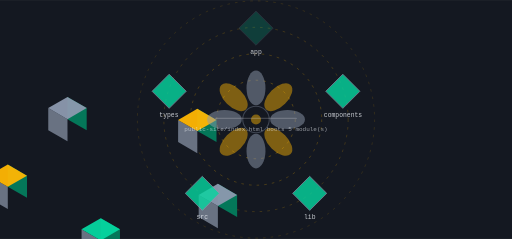
t = 0.00 s
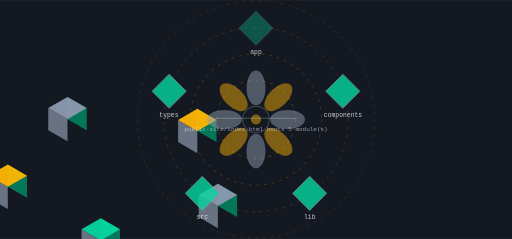
t = 1.80 s
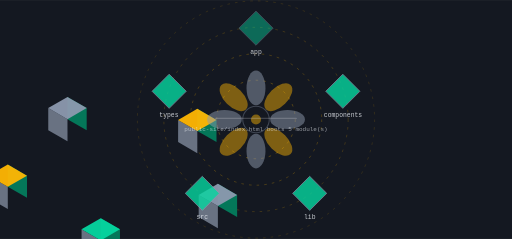
t = 3.35 s
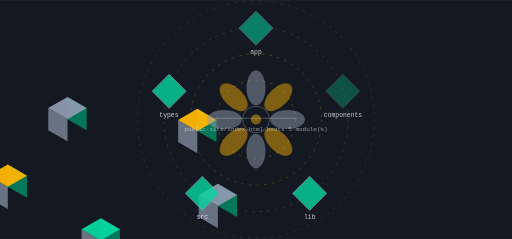
t = 4.90 s
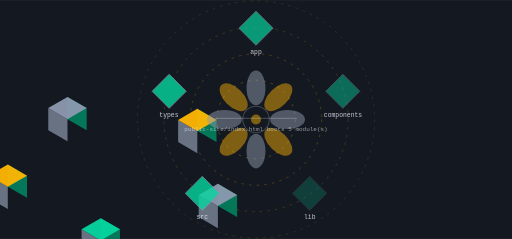
t = 6.88 s
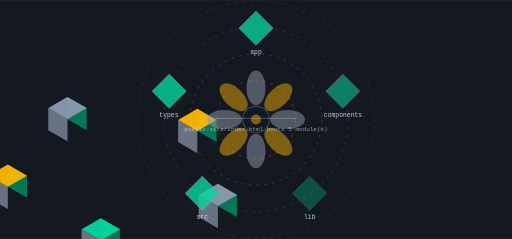
t = 8.25 s

The animated SVG that drew these frames (rendered in a browser with its animation timeline set to each time). Animation: 9 SMIL elements (animate=9); frames cover the first 8.25 s, repeats indefinitely.

<svg xmlns="http://www.w3.org/2000/svg" viewBox="0 0 1200 560" width="1200" height="560" role="img" aria-label="zaeux workflow">
<title>zaeux workflow</title>
<rect width="1200" height="560" fill="#141821"/>
<defs><linearGradient id="gk" x1="0" y1="0" x2="1" y2="1"><stop offset="0%" stop-color="#ffb703"/><stop offset="100%" stop-color="#8d99ae"/></linearGradient></defs><circle cx="600.00" cy="280.00" r="92.00" fill="none" stroke="rgba(255,183,3,0.500)" stroke-width="1.30" opacity="1.00" stroke-dasharray="6 12"/><g><circle cx="600.00" cy="280.00" r="92.00" fill="none" stroke="#06d6a0" stroke-width="2.60" opacity="0.00"/><animate attributeName="opacity" values="0;0.85;0" dur="17.2s" begin="0.0s" repeatCount="indefinite" /></g><circle cx="600.00" cy="280.00" r="154.00" fill="none" stroke="rgba(255,183,3,0.410)" stroke-width="1.30" opacity="1.00" stroke-dasharray="6 12"/><g><circle cx="600.00" cy="280.00" r="154.00" fill="none" stroke="#06d6a0" stroke-width="2.60" opacity="0.00"/><animate attributeName="opacity" values="0;0.85;0" dur="17.2s" begin="0.6s" repeatCount="indefinite" /></g><circle cx="600.00" cy="280.00" r="216.00" fill="none" stroke="rgba(255,183,3,0.320)" stroke-width="1.30" opacity="1.00" stroke-dasharray="6 12"/><g><circle cx="600.00" cy="280.00" r="216.00" fill="none" stroke="#06d6a0" stroke-width="2.60" opacity="0.00"/><animate attributeName="opacity" values="0;0.85;0" dur="17.2s" begin="1.2s" repeatCount="indefinite" /></g><circle cx="600.00" cy="280.00" r="278.00" fill="none" stroke="rgba(255,183,3,0.230)" stroke-width="1.30" opacity="1.00" stroke-dasharray="6 12"/><g><circle cx="600.00" cy="280.00" r="278.00" fill="none" stroke="#06d6a0" stroke-width="2.60" opacity="0.00"/><animate attributeName="opacity" values="0;0.85;0" dur="17.2s" begin="1.7999999999999998s" repeatCount="indefinite" /></g><polygon points="462.46,307.00 507.49,333.00 507.49,281.00 462.46,255.00" fill="#037c5d" opacity="0.95"/><polygon points="417.42,333.00 462.46,359.00 462.46,307.00 417.42,281.00" fill="#6e7788" opacity="0.95"/><polygon points="462.46,255.00 507.49,281.00 462.46,307.00 417.42,281.00" fill="#ffb703" opacity="0.95"/><text x="600" y="126" font-family="ui-monospace,Menlo,monospace" font-size="15" fill="rgba(238,241,246,0.820)" text-anchor="middle">app</text><g><polygon points="600.00,26.00 640.00,66.00 600.00,106.00 560.00,66.00" fill="#06d6a0" opacity="0.80" stroke="#8d99ae" stroke-width="2"/><animate attributeName="opacity" values="0.25;1.0;0.25" dur="17.2s" begin="0.0s" repeatCount="indefinite" /></g><polygon points="510.66,482.70 555.69,508.70 555.69,456.70 510.66,430.70" fill="#037c5d" opacity="0.95"/><polygon points="465.62,508.70 510.66,534.70 510.66,482.70 465.62,456.70" fill="#6e7788" opacity="0.95"/><polygon points="510.66,430.70 555.69,456.70 510.66,482.70 465.62,456.70" fill="#8d99ae" opacity="0.95"/><text x="804" y="274" font-family="ui-monospace,Menlo,monospace" font-size="15" fill="rgba(238,241,246,0.820)" text-anchor="middle">components</text><g><polygon points="803.53,173.87 843.53,213.87 803.53,253.87 763.53,213.87" fill="#06d6a0" opacity="0.80" stroke="#8d99ae" stroke-width="2"/><animate attributeName="opacity" values="0.25;1.0;0.25" dur="17.2s" begin="3.44s" repeatCount="indefinite" /></g><polygon points="236.13,563.46 281.16,589.46 281.16,537.46 236.13,511.46" fill="#037c5d" opacity="0.95"/><polygon points="191.09,589.46 236.13,615.46 236.13,563.46 191.09,537.46" fill="#6e7788" opacity="0.95"/><polygon points="236.13,511.46 281.16,537.46 236.13,563.46 191.09,537.46" fill="#06d6a0" opacity="0.95"/><text x="726" y="513" font-family="ui-monospace,Menlo,monospace" font-size="15" fill="rgba(238,241,246,0.820)" text-anchor="middle">lib</text><g><polygon points="725.79,413.13 765.79,453.13 725.79,493.13 685.79,453.13" fill="#06d6a0" opacity="0.80" stroke="#8d99ae" stroke-width="2"/><animate attributeName="opacity" values="0.25;1.0;0.25" dur="17.2s" begin="6.88s" repeatCount="indefinite" /></g><polygon points="18.26,437.67 63.29,463.67 63.29,411.67 18.26,385.67" fill="#037c5d" opacity="0.95"/><polygon points="-26.77,463.67 18.26,489.67 18.26,437.67 -26.77,411.67" fill="#6e7788" opacity="0.95"/><polygon points="18.26,385.67 63.29,411.67 18.26,437.67 -26.77,411.67" fill="#ffb703" opacity="0.95"/><text x="474" y="513" font-family="ui-monospace,Menlo,monospace" font-size="15" fill="rgba(238,241,246,0.820)" text-anchor="middle">src</text><g><polygon points="474.21,413.13 514.21,453.13 474.21,493.13 434.21,453.13" fill="#06d6a0" opacity="0.80" stroke="#8d99ae" stroke-width="2"/><animate attributeName="opacity" values="0.25;1.0;0.25" dur="17.2s" begin="10.32s" repeatCount="indefinite" /></g><polygon points="158.14,279.17 203.17,305.17 203.17,253.17 158.14,227.17" fill="#037c5d" opacity="0.95"/><polygon points="113.11,305.17 158.14,331.17 158.14,279.17 113.11,253.17" fill="#6e7788" opacity="0.95"/><polygon points="158.14,227.17 203.17,253.17 158.14,279.17 113.11,253.17" fill="#8d99ae" opacity="0.95"/><text x="396" y="274" font-family="ui-monospace,Menlo,monospace" font-size="15" fill="rgba(238,241,246,0.820)" text-anchor="middle">types</text><g><polygon points="396.47,173.87 436.47,213.87 396.47,253.87 356.47,213.87" fill="#06d6a0" opacity="0.80" stroke="#8d99ae" stroke-width="2"/><animate attributeName="opacity" values="0.25;1.0;0.25" dur="17.2s" begin="13.76s" repeatCount="indefinite" /></g><ellipse cx="600.00" cy="206.00" rx="22.20" ry="40.70" fill="rgba(141,153,174,0.500)" opacity="1.00" transform="rotate(0.0 600.00 206.00)"/><ellipse cx="652.33" cy="227.67" rx="22.20" ry="40.70" fill="rgba(255,183,3,0.450)" opacity="1.00" transform="rotate(45.0 652.33 227.67)"/><ellipse cx="674.00" cy="280.00" rx="22.20" ry="40.70" fill="rgba(141,153,174,0.500)" opacity="1.00" transform="rotate(90.0 674.00 280.00)"/><ellipse cx="652.33" cy="332.33" rx="22.20" ry="40.70" fill="rgba(255,183,3,0.450)" opacity="1.00" transform="rotate(135.0 652.33 332.33)"/><ellipse cx="600.00" cy="354.00" rx="22.20" ry="40.70" fill="rgba(141,153,174,0.500)" opacity="1.00" transform="rotate(180.0 600.00 354.00)"/><ellipse cx="547.67" cy="332.33" rx="22.20" ry="40.70" fill="rgba(255,183,3,0.450)" opacity="1.00" transform="rotate(225.0 547.67 332.33)"/><ellipse cx="526.00" cy="280.00" rx="22.20" ry="40.70" fill="rgba(141,153,174,0.500)" opacity="1.00" transform="rotate(270.0 526.00 280.00)"/><ellipse cx="547.67" cy="227.67" rx="22.20" ry="40.70" fill="rgba(255,183,3,0.450)" opacity="1.00" transform="rotate(315.0 547.67 227.67)"/><circle cx="600.00" cy="280.00" r="31.08" fill="none" stroke="rgba(141,153,174,0.500)" stroke-width="2.59" opacity="0.70"/><circle cx="600.00" cy="280.00" r="11.84" fill="rgba(255,183,3,0.450)" opacity="1.00"/><rect x="504.00" y="276.00" width="192.00" height="3.00" rx="2.00" fill="rgba(238,241,246,0.200)" opacity="1.00"/><text x="600" y="306" font-family="ui-monospace,Menlo,monospace" font-size="14" fill="rgba(238,241,246,0.600)" text-anchor="middle">public-site/index.html boots 5 module(s)</text>
</svg>
